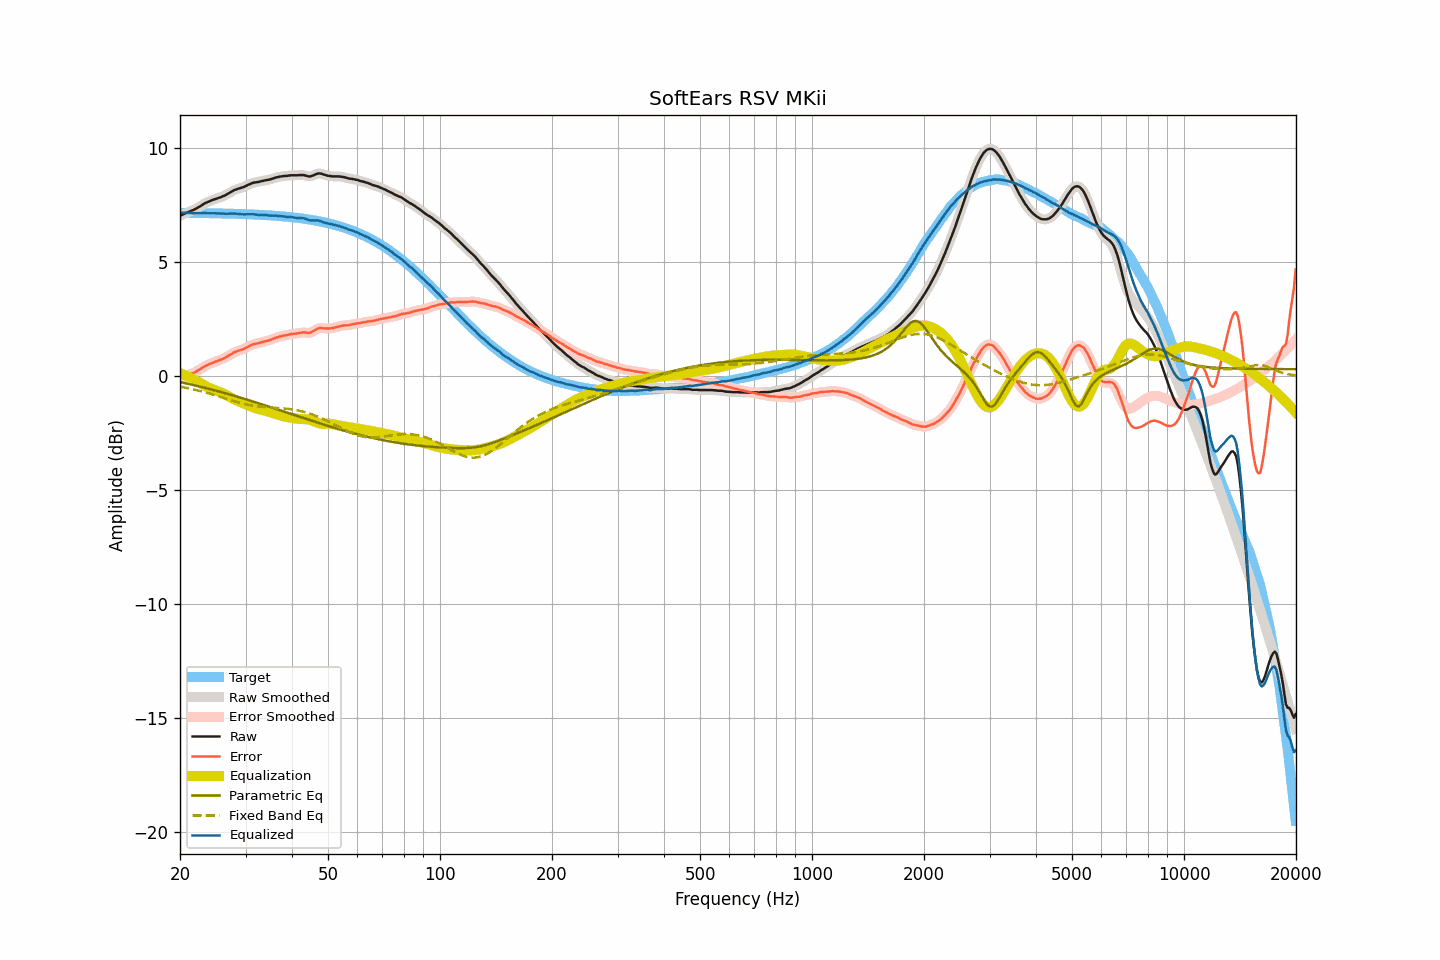

Source data for this figure (header and first rows):
frequency, raw, smoothed, error, error_smoothed, equalization, parametric_eq, fixed_band_eq, equalized_raw, equalized_smoothed, target
20.00, 7.02, 7.02, -0.13, -0.13, 0.12, -0.27, -0.47, 7.14, 7.14, 7.15
20.20, 7.06, 7.06, -0.09, -0.09, 0.09, -0.28, -0.48, 7.16, 7.15, 7.15
20.40, 7.09, 7.09, -0.06, -0.06, 0.06, -0.30, -0.49, 7.16, 7.16, 7.15
20.61, 7.12, 7.12, -0.03, -0.03, 0.04, -0.31, -0.51, 7.16, 7.16, 7.15
20.81, 7.15, 7.15, 0.00, 0.00, 0.00, -0.33, -0.52, 7.16, 7.16, 7.15
21.02, 7.18, 7.18, 0.03, 0.03, -0.03, -0.34, -0.54, 7.16, 7.16, 7.15
21.23, 7.21, 7.21, 0.06, 0.06, -0.06, -0.36, -0.55, 7.15, 7.15, 7.15
21.44, 7.24, 7.24, 0.09, 0.09, -0.09, -0.38, -0.57, 7.15, 7.15, 7.15
21.66, 7.27, 7.27, 0.12, 0.12, -0.13, -0.39, -0.58, 7.15, 7.15, 7.15
21.87, 7.30, 7.31, 0.16, 0.16, -0.16, -0.41, -0.60, 7.14, 7.14, 7.15
22.09, 7.34, 7.34, 0.20, 0.20, -0.20, -0.42, -0.62, 7.14, 7.14, 7.15
22.31, 7.38, 7.38, 0.24, 0.24, -0.24, -0.44, -0.63, 7.14, 7.14, 7.15
22.54, 7.42, 7.42, 0.28, 0.28, -0.28, -0.46, -0.65, 7.14, 7.14, 7.14
22.76, 7.46, 7.47, 0.32, 0.32, -0.32, -0.47, -0.67, 7.14, 7.14, 7.14
22.99, 7.51, 7.51, 0.37, 0.37, -0.36, -0.49, -0.69, 7.15, 7.15, 7.14
23.22, 7.55, 7.55, 0.41, 0.41, -0.41, -0.51, -0.71, 7.15, 7.15, 7.14
23.45, 7.59, 7.59, 0.45, 0.45, -0.44, -0.53, -0.73, 7.15, 7.15, 7.14
23.69, 7.62, 7.62, 0.48, 0.48, -0.48, -0.55, -0.75, 7.14, 7.14, 7.14
23.92, 7.65, 7.65, 0.51, 0.51, -0.52, -0.56, -0.77, 7.14, 7.14, 7.14
24.16, 7.68, 7.68, 0.55, 0.55, -0.55, -0.58, -0.79, 7.14, 7.14, 7.14
24.40, 7.71, 7.71, 0.58, 0.58, -0.58, -0.60, -0.81, 7.14, 7.14, 7.14
24.65, 7.74, 7.74, 0.61, 0.60, -0.60, -0.62, -0.83, 7.14, 7.14, 7.13
24.89, 7.76, 7.76, 0.63, 0.63, -0.63, -0.64, -0.85, 7.14, 7.14, 7.13
25.14, 7.78, 7.79, 0.65, 0.65, -0.65, -0.66, -0.87, 7.13, 7.13, 7.13
25.39, 7.81, 7.81, 0.68, 0.68, -0.68, -0.67, -0.89, 7.13, 7.13, 7.13
25.65, 7.83, 7.83, 0.70, 0.71, -0.71, -0.69, -0.92, 7.13, 7.13, 7.13
25.91, 7.86, 7.86, 0.73, 0.73, -0.74, -0.71, -0.94, 7.12, 7.12, 7.13
26.16, 7.89, 7.89, 0.77, 0.76, -0.77, -0.73, -0.96, 7.12, 7.12, 7.13
26.43, 7.92, 7.93, 0.80, 0.80, -0.80, -0.75, -0.98, 7.12, 7.12, 7.12
26.69, 7.96, 7.96, 0.84, 0.84, -0.84, -0.77, -1.00, 7.12, 7.12, 7.12
26.96, 8.00, 8.00, 0.88, 0.88, -0.88, -0.79, -1.03, 7.12, 7.12, 7.12
27.23, 8.04, 8.04, 0.92, 0.92, -0.92, -0.81, -1.05, 7.12, 7.12, 7.12
27.50, 8.08, 8.08, 0.96, 0.97, -0.96, -0.83, -1.07, 7.12, 7.12, 7.12
27.77, 8.12, 8.12, 1.01, 1.01, -1.00, -0.85, -1.09, 7.12, 7.12, 7.12
28.05, 8.16, 8.16, 1.05, 1.04, -1.04, -0.87, -1.11, 7.13, 7.12, 7.11
28.33, 8.18, 8.19, 1.07, 1.08, -1.07, -0.89, -1.13, 7.12, 7.12, 7.11
28.62, 8.21, 8.21, 1.10, 1.10, -1.10, -0.92, -1.15, 7.12, 7.11, 7.11
28.90, 8.23, 8.23, 1.13, 1.12, -1.12, -0.94, -1.17, 7.11, 7.11, 7.11
29.19, 8.25, 8.25, 1.15, 1.15, -1.15, -0.96, -1.19, 7.10, 7.10, 7.10
29.48, 8.27, 8.27, 1.17, 1.17, -1.18, -0.98, -1.21, 7.09, 7.09, 7.10
29.78, 8.30, 8.30, 1.20, 1.20, -1.21, -1.00, -1.23, 7.09, 7.09, 7.10
30.08, 8.33, 8.33, 1.23, 1.24, -1.24, -1.02, -1.24, 7.09, 7.09, 7.10
30.38, 8.37, 8.37, 1.28, 1.27, -1.28, -1.04, -1.26, 7.10, 7.09, 7.09
30.68, 8.40, 8.40, 1.31, 1.31, -1.31, -1.07, -1.27, 7.10, 7.10, 7.09
30.99, 8.43, 8.43, 1.34, 1.35, -1.34, -1.09, -1.29, 7.10, 7.10, 7.09
31.30, 8.46, 8.46, 1.38, 1.37, -1.36, -1.11, -1.30, 7.10, 7.10, 7.09
31.61, 8.48, 8.48, 1.40, 1.40, -1.39, -1.13, -1.31, 7.09, 7.09, 7.08
31.93, 8.49, 8.49, 1.41, 1.41, -1.41, -1.15, -1.32, 7.08, 7.08, 7.08
32.24, 8.50, 8.50, 1.43, 1.43, -1.43, -1.18, -1.33, 7.07, 7.07, 7.08
32.57, 8.51, 8.52, 1.44, 1.44, -1.45, -1.20, -1.34, 7.06, 7.07, 7.07
32.89, 8.53, 8.53, 1.46, 1.46, -1.47, -1.22, -1.35, 7.07, 7.06, 7.07
33.22, 8.55, 8.55, 1.49, 1.48, -1.48, -1.24, -1.35, 7.07, 7.07, 7.06
33.55, 8.56, 8.57, 1.50, 1.51, -1.50, -1.27, -1.36, 7.06, 7.07, 7.06
33.89, 8.58, 8.58, 1.53, 1.52, -1.52, -1.29, -1.36, 7.06, 7.06, 7.06
34.23, 8.59, 8.59, 1.54, 1.54, -1.54, -1.31, -1.37, 7.05, 7.05, 7.05
34.57, 8.60, 8.61, 1.55, 1.56, -1.56, -1.34, -1.37, 7.04, 7.04, 7.05
34.92, 8.62, 8.62, 1.58, 1.58, -1.58, -1.36, -1.38, 7.04, 7.04, 7.04
35.27, 8.64, 8.64, 1.60, 1.60, -1.61, -1.38, -1.38, 7.03, 7.03, 7.04
35.62, 8.66, 8.67, 1.63, 1.63, -1.63, -1.40, -1.39, 7.03, 7.03, 7.03
35.97, 8.69, 8.69, 1.66, 1.66, -1.66, -1.43, -1.39, 7.04, 7.03, 7.03
... 635 more rows
